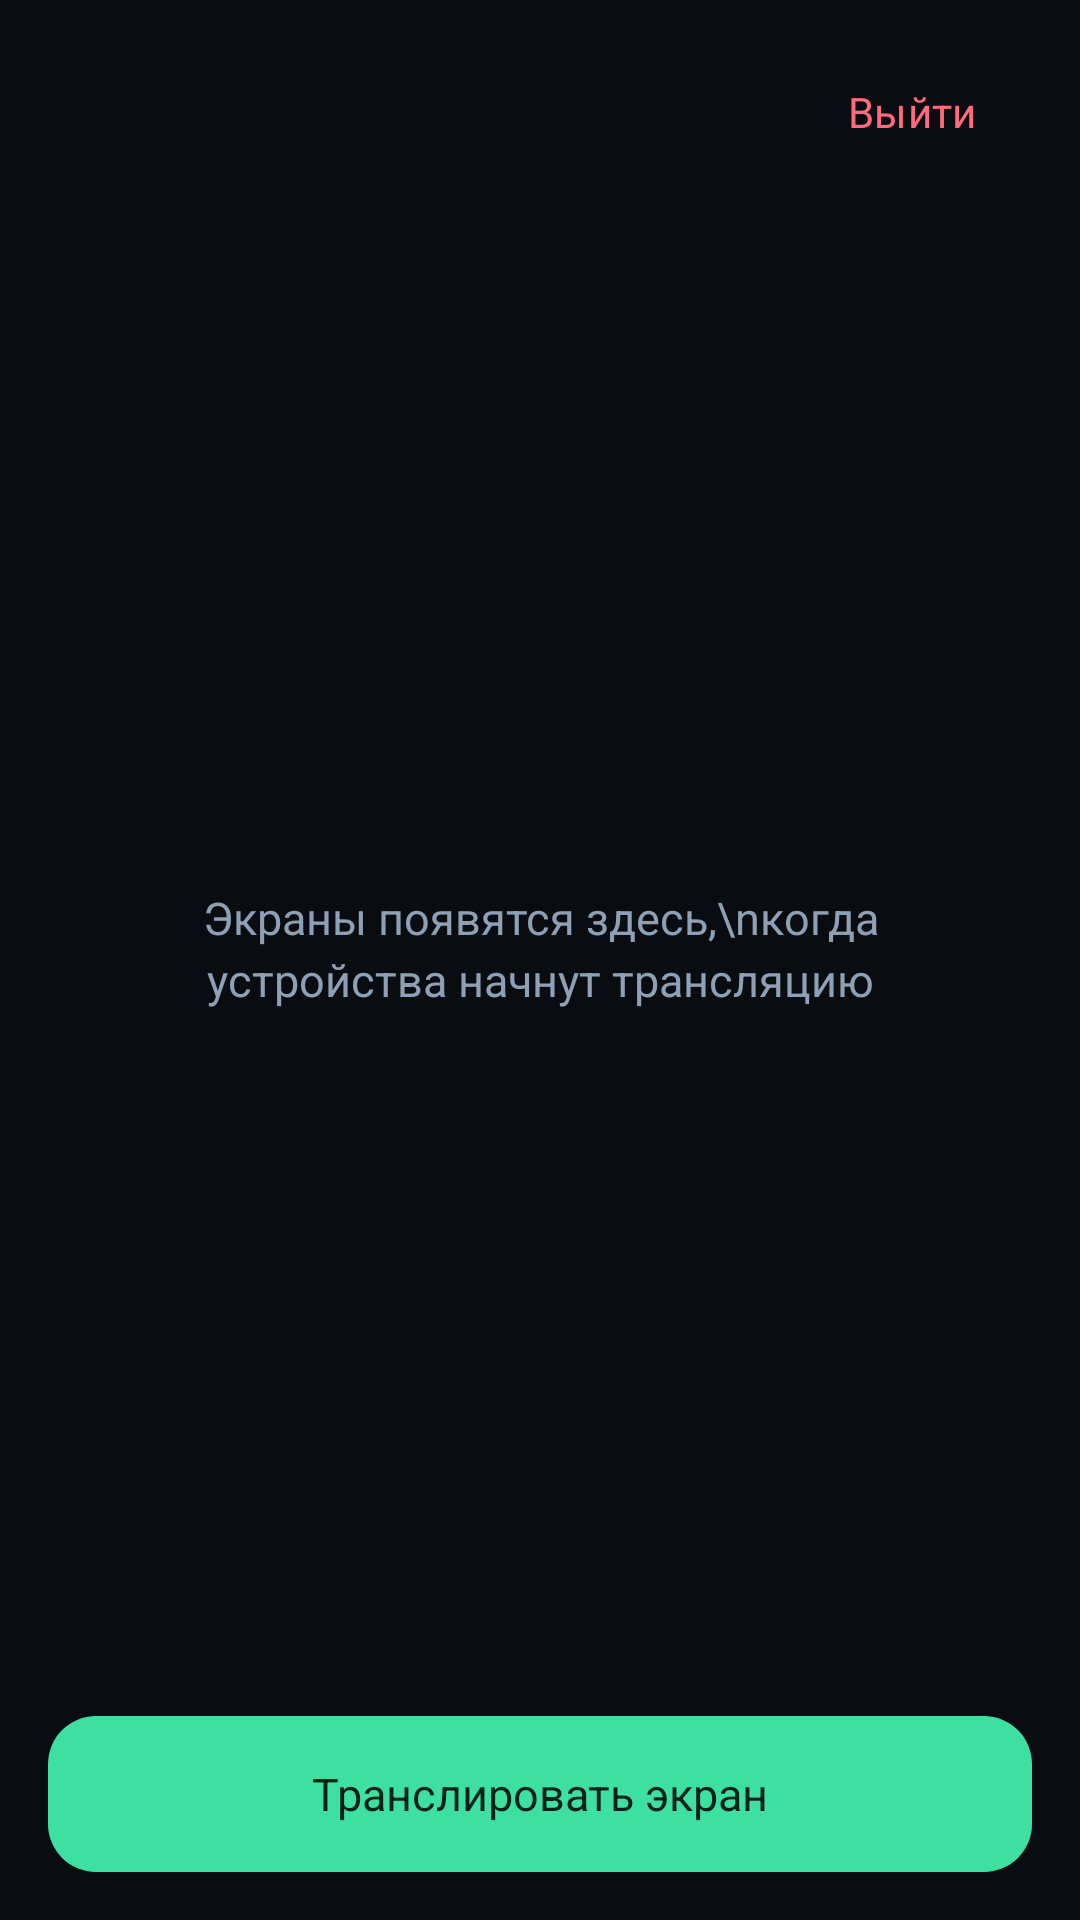

The Android layout XML behind this screen, and the referenced resources:
<!-- AndroidManifest.xml: application theme Theme.Streamon -->
<!-- res/layout/activity_wall.xml -->
<?xml version="1.0" encoding="utf-8"?>
<LinearLayout xmlns:android="http://schemas.android.com/apk/res/android"
    android:layout_width="match_parent"
    android:layout_height="match_parent"
    android:background="@color/bg"
    android:fitsSystemWindows="true"
    android:orientation="vertical">

    <LinearLayout
        android:layout_width="match_parent"
        android:layout_height="wrap_content"
        android:gravity="center_vertical"
        android:orientation="horizontal"
        android:paddingStart="18dp"
        android:paddingTop="14dp"
        android:paddingEnd="12dp"
        android:paddingBottom="8dp">

        <LinearLayout
            android:layout_width="0dp"
            android:layout_height="wrap_content"
            android:layout_weight="1"
            android:orientation="vertical">

            <TextView
                android:id="@+id/title"
                android:layout_width="match_parent"
                android:layout_height="wrap_content"
                android:ellipsize="end"
                android:letterSpacing="-0.02"
                android:maxLines="1"
                android:textColor="@color/ink"
                android:textSize="20sp"
                android:textStyle="bold" />

            <TextView
                android:id="@+id/status"
                android:layout_width="match_parent"
                android:layout_height="wrap_content"
                android:layout_marginTop="2dp"
                android:ellipsize="end"
                android:maxLines="2"
                android:textColor="@color/muted"
                android:textSize="13sp" />
        </LinearLayout>

        <com.google.android.material.button.MaterialButton
            android:id="@+id/leave"
            style="@style/Streamon.Button.Quiet"
            android:layout_width="wrap_content"
            android:layout_height="wrap_content"
            android:text="Выйти"
            android:textColor="@color/danger" />
    </LinearLayout>

    <FrameLayout
        android:layout_width="match_parent"
        android:layout_height="0dp"
        android:layout_weight="1">

        <ScrollView
            android:layout_width="match_parent"
            android:layout_height="match_parent"
            android:clipToPadding="false"
            android:fillViewport="true"
            android:paddingStart="10dp"
            android:paddingEnd="10dp"
            android:paddingBottom="8dp">

            <GridLayout
                android:id="@+id/grid"
                android:layout_width="match_parent"
                android:layout_height="wrap_content"
                android:columnCount="2" />
        </ScrollView>

        <TextView
            android:id="@+id/empty"
            android:layout_width="match_parent"
            android:layout_height="wrap_content"
            android:layout_gravity="center"
            android:gravity="center"
            android:lineSpacingExtra="3dp"
            android:padding="28dp"
            android:text="Экраны появятся здесь,\nкогда устройства начнут трансляцию"
            android:textColor="@color/muted"
            android:textSize="15sp" />
    </FrameLayout>

    <LinearLayout
        android:layout_width="match_parent"
        android:layout_height="wrap_content"
        android:background="@color/bg"
        android:paddingStart="16dp"
        android:paddingTop="8dp"
        android:paddingEnd="16dp"
        android:paddingBottom="16dp">

        <com.google.android.material.button.MaterialButton
            android:id="@+id/share"
            style="@style/Streamon.Button"
            android:layout_width="match_parent"
            android:layout_height="wrap_content"
            android:text="Транслировать экран" />
    </LinearLayout>
</LinearLayout>
<!-- resources referenced by this layout -->
<resources>
  <color name="bg">#090C10</color>
  <color name="danger">#FF6B7D</color>
  <color name="ink">#E8EEF6</color>
  <color name="muted">#8EA0B5</color>
  <style name="Streamon.Button" parent="Widget.Material3.Button">
          <item name="android:textAllCaps">false</item>
          <item name="android:textSize">15sp</item>
          <item name="android:letterSpacing">0</item>
          <item name="cornerRadius">16dp</item>
          <item name="android:insetTop">0dp</item>
          <item name="android:insetBottom">0dp</item>
          <item name="android:minHeight">52dp</item>
          <item name="backgroundTint">@color/mint</item>
          <item name="android:textColor">@color/mint_ink</item>
      </style>
  <style name="Streamon.Button.Quiet" parent="Widget.Material3.Button.TextButton">
          <item name="android:textAllCaps">false</item>
          <item name="android:textColor">@color/muted</item>
          <item name="android:minHeight">44dp</item>
      </style>
  <style name="Theme.Streamon" parent="Theme.Material3.Dark.NoActionBar">
          <item name="android:windowBackground">@color/bg</item>
          <item name="android:statusBarColor">@color/bg</item>
          <item name="android:navigationBarColor">@color/bg</item>
          <item name="android:textColor">@color/ink</item>
          <item name="android:editTextColor">@color/ink</item>
          <item name="android:textColorHint">@color/muted</item>
          <item name="colorPrimary">@color/mint</item>
          <item name="colorOnPrimary">@color/mint_ink</item>
          <item name="colorSurface">@color/bg_2</item>
          <item name="colorOnSurface">@color/ink</item>
          <item name="colorOutline">@color/line</item>
          <item name="android:fontFamily">sans-serif</item>
      </style>
  <color name="mint">#3EE0A2</color>
  <color name="mint_ink">#062117</color>
  <color name="bg_2">#10161D</color>
  <color name="line">#2A3848</color>
</resources>
